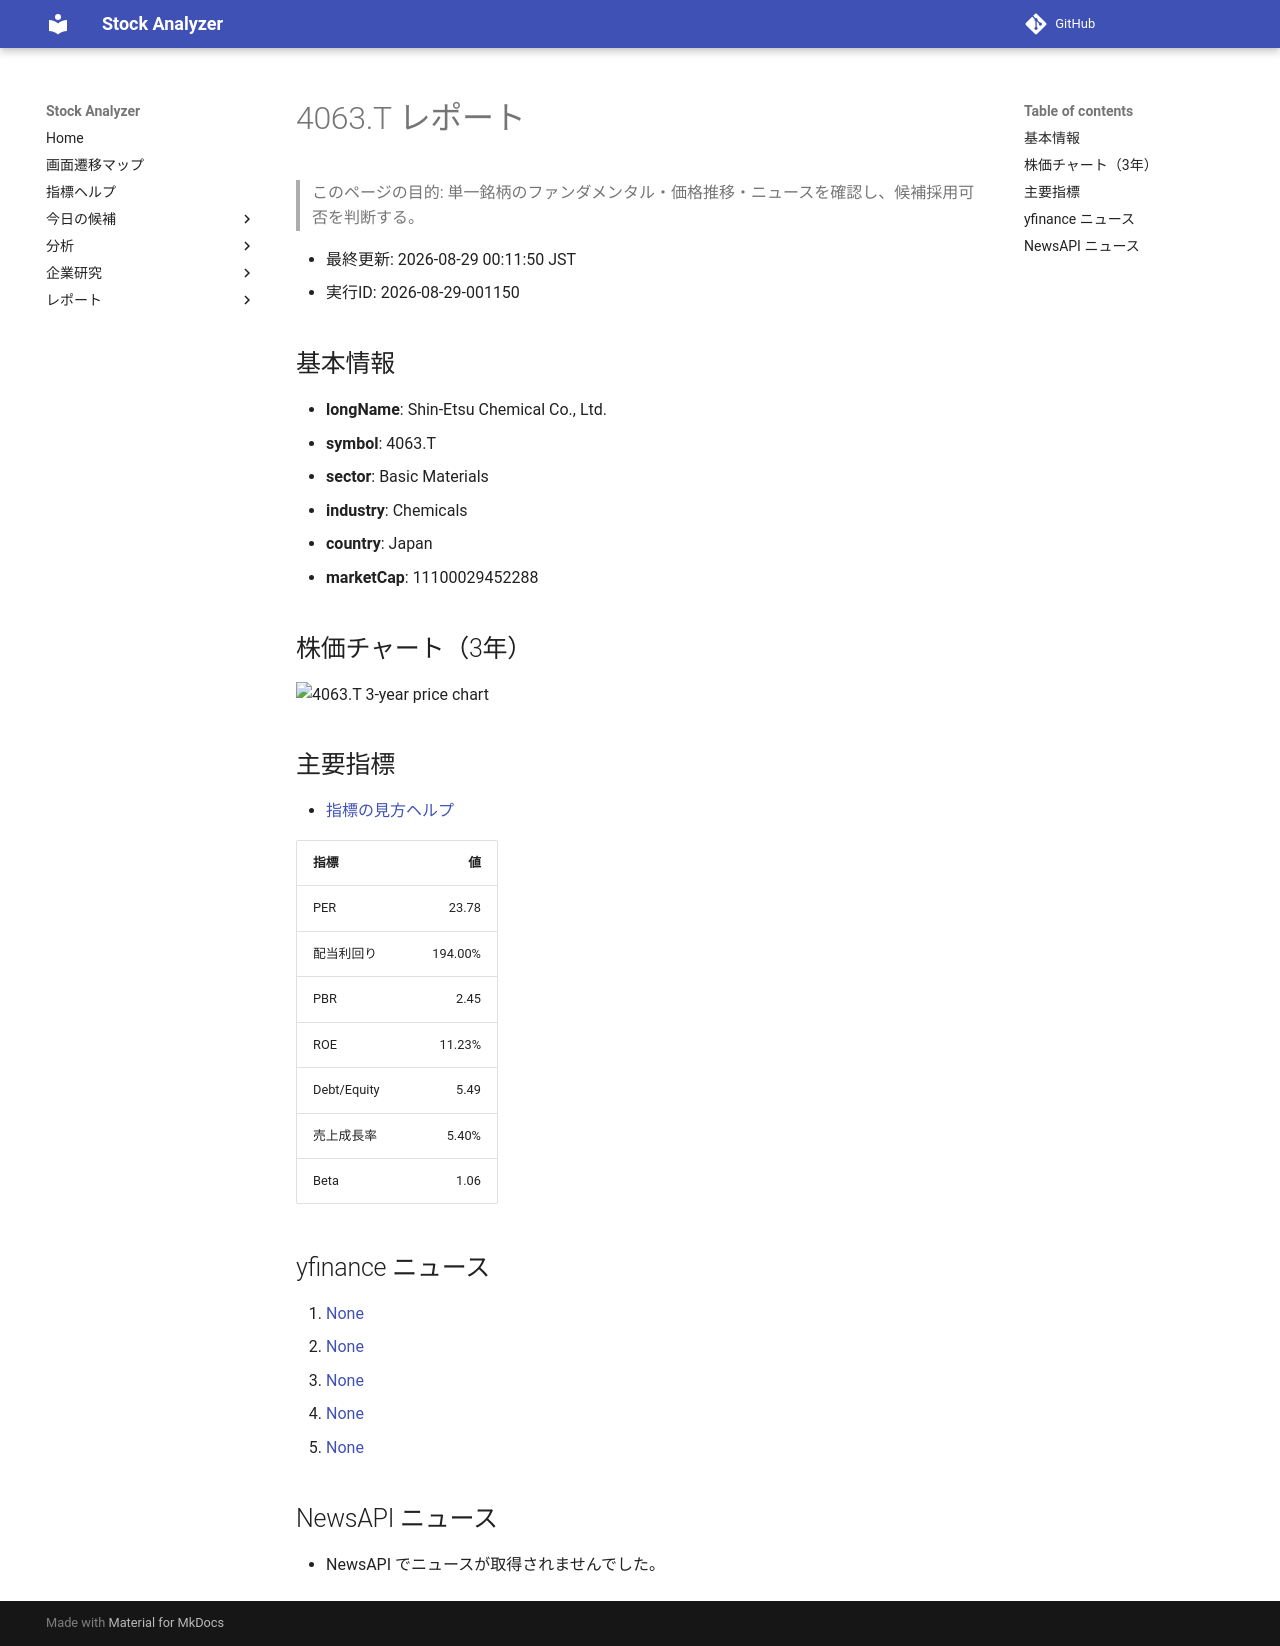

repository: Yumi-note/Making-APP · page: reports/2026-08-29/001150/4063_T/index.html · generator: mkdocs

# 4063.T レポート

> このページの目的: 単一銘柄のファンダメンタル・価格推移・ニュースを確認し、候補採用可否を判断する。

- 最終更新: 2026-08-29 00:11:50 JST
- 実行ID: 2026-08-29-001150

## 基本情報

- **longName**: Shin-Etsu Chemical Co., Ltd.
- **symbol**: 4063.T
- **sector**: Basic Materials
- **industry**: Chemicals
- **country**: Japan
- **marketCap**: 11100029452288

## 株価チャート（3年）

![4063.T 3-year price chart](4063_T_3y.png)

## 主要指標

- [指標の見方ヘルプ](../../../../indicators.md)

| 指標 | 値 |
|---|---:|
| PER | 23.78 |
| 配当利回り | 194.00% |
| PBR | 2.45 |
| ROE | 11.23% |
| Debt/Equity | 5.49 |
| 売上成長率 | 5.40% |
| Beta | 1.06 |

## yfinance ニュース

1. [None](None)
2. [None](None)
3. [None](None)
4. [None](None)
5. [None](None)

## NewsAPI ニュース

- NewsAPI でニュースが取得されませんでした。
